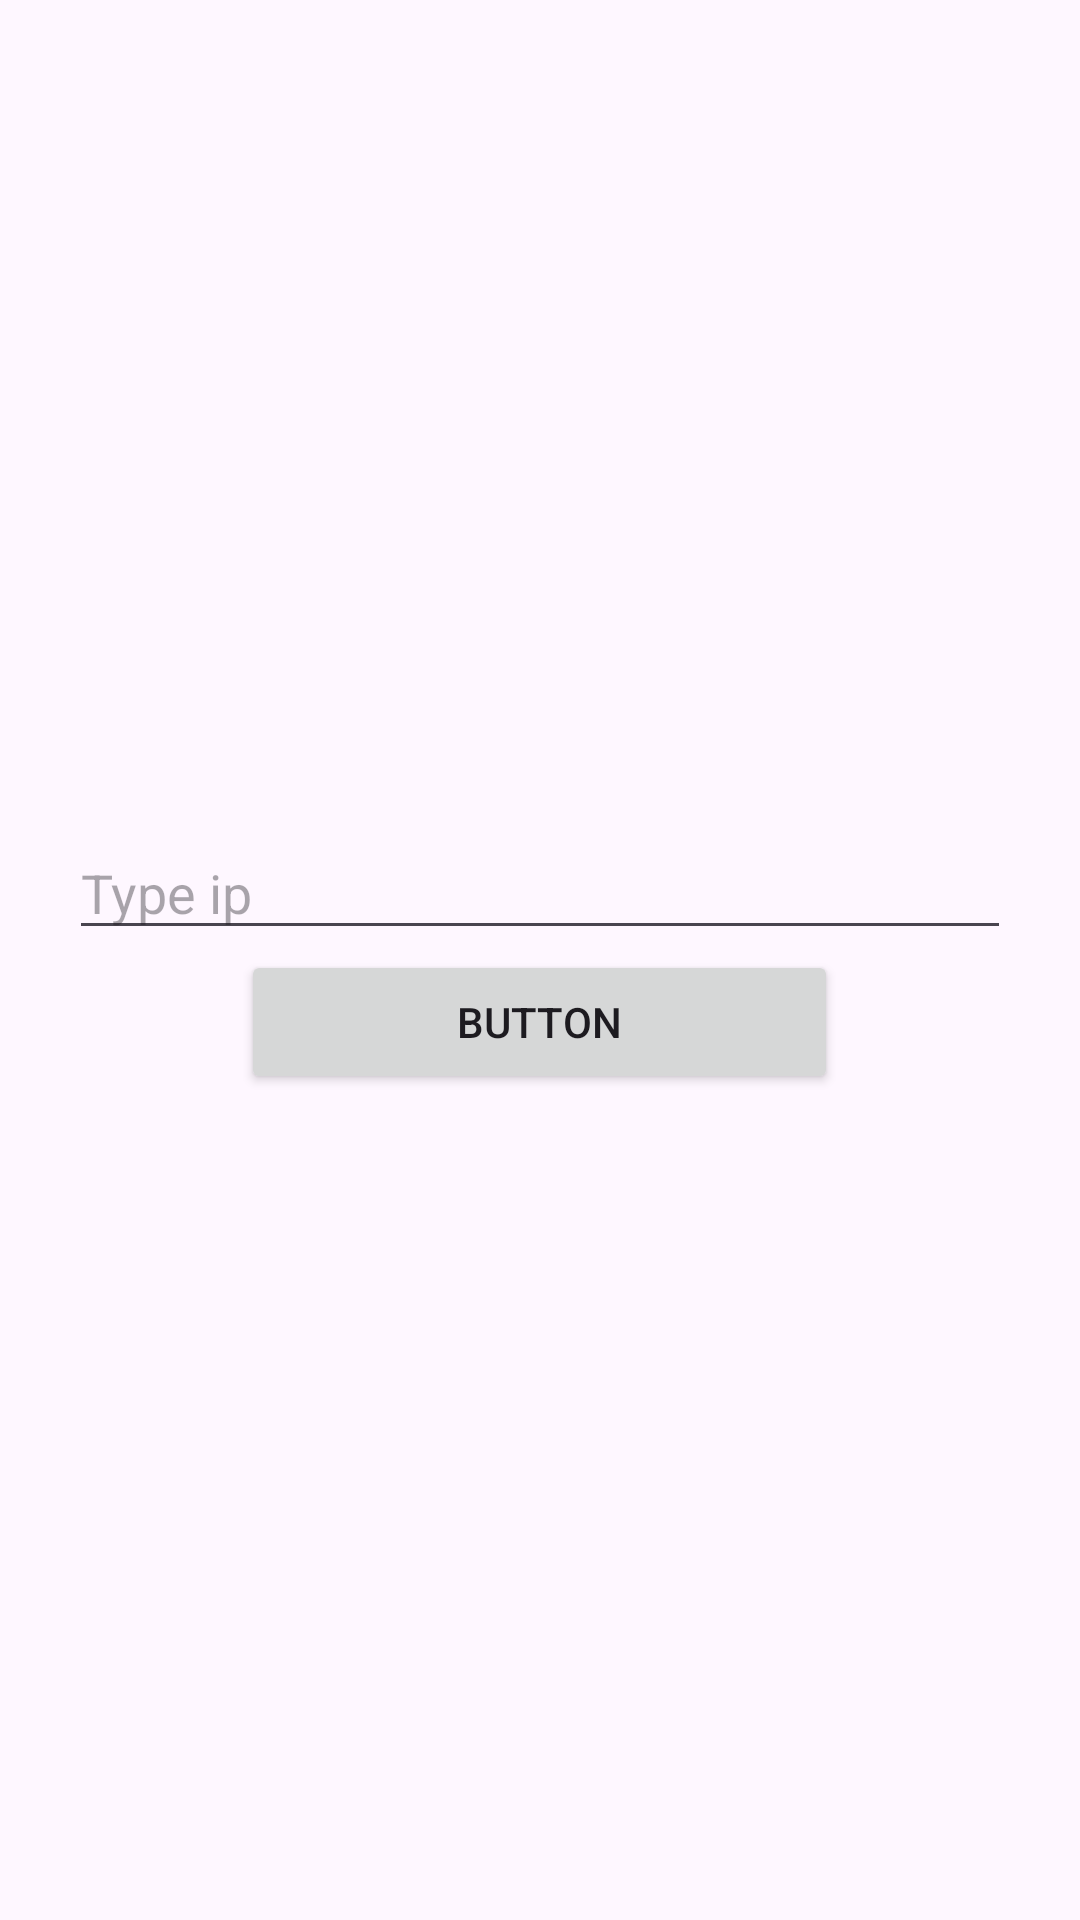

This screen was rendered from an Android layout file. Write that file and the resources it references.
<!-- AndroidManifest.xml: application theme Theme.FakeProduct -->
<!-- res/layout/activity_main.xml -->
<?xml version="1.0" encoding="utf-8"?>
<LinearLayout xmlns:android="http://schemas.android.com/apk/res/android"
    xmlns:app="http://schemas.android.com/apk/res-auto"
    xmlns:tools="http://schemas.android.com/tools"
    android:layout_width="match_parent"
    android:layout_height="match_parent"
    android:orientation="vertical"
    android:gravity="center"
    tools:context=".MainActivity" >

    <EditText
        android:id="@+id/editTextText"
        android:layout_width="314dp"
        android:layout_height="wrap_content"
        android:ems="10"
        android:hint="Type ip"
        android:inputType="text" />

    <Button
        android:id="@+id/button"
        android:layout_width="199dp"
        android:layout_height="wrap_content"
        android:text="Button" />
</LinearLayout>
<!-- resources referenced by this layout -->
<resources>
  <style name="Theme.FakeProduct" parent="Base.Theme.FakeProduct" />
  <style name="Base.Theme.FakeProduct" parent="Theme.Material3.DayNight.NoActionBar">
          
          
      </style>
</resources>
